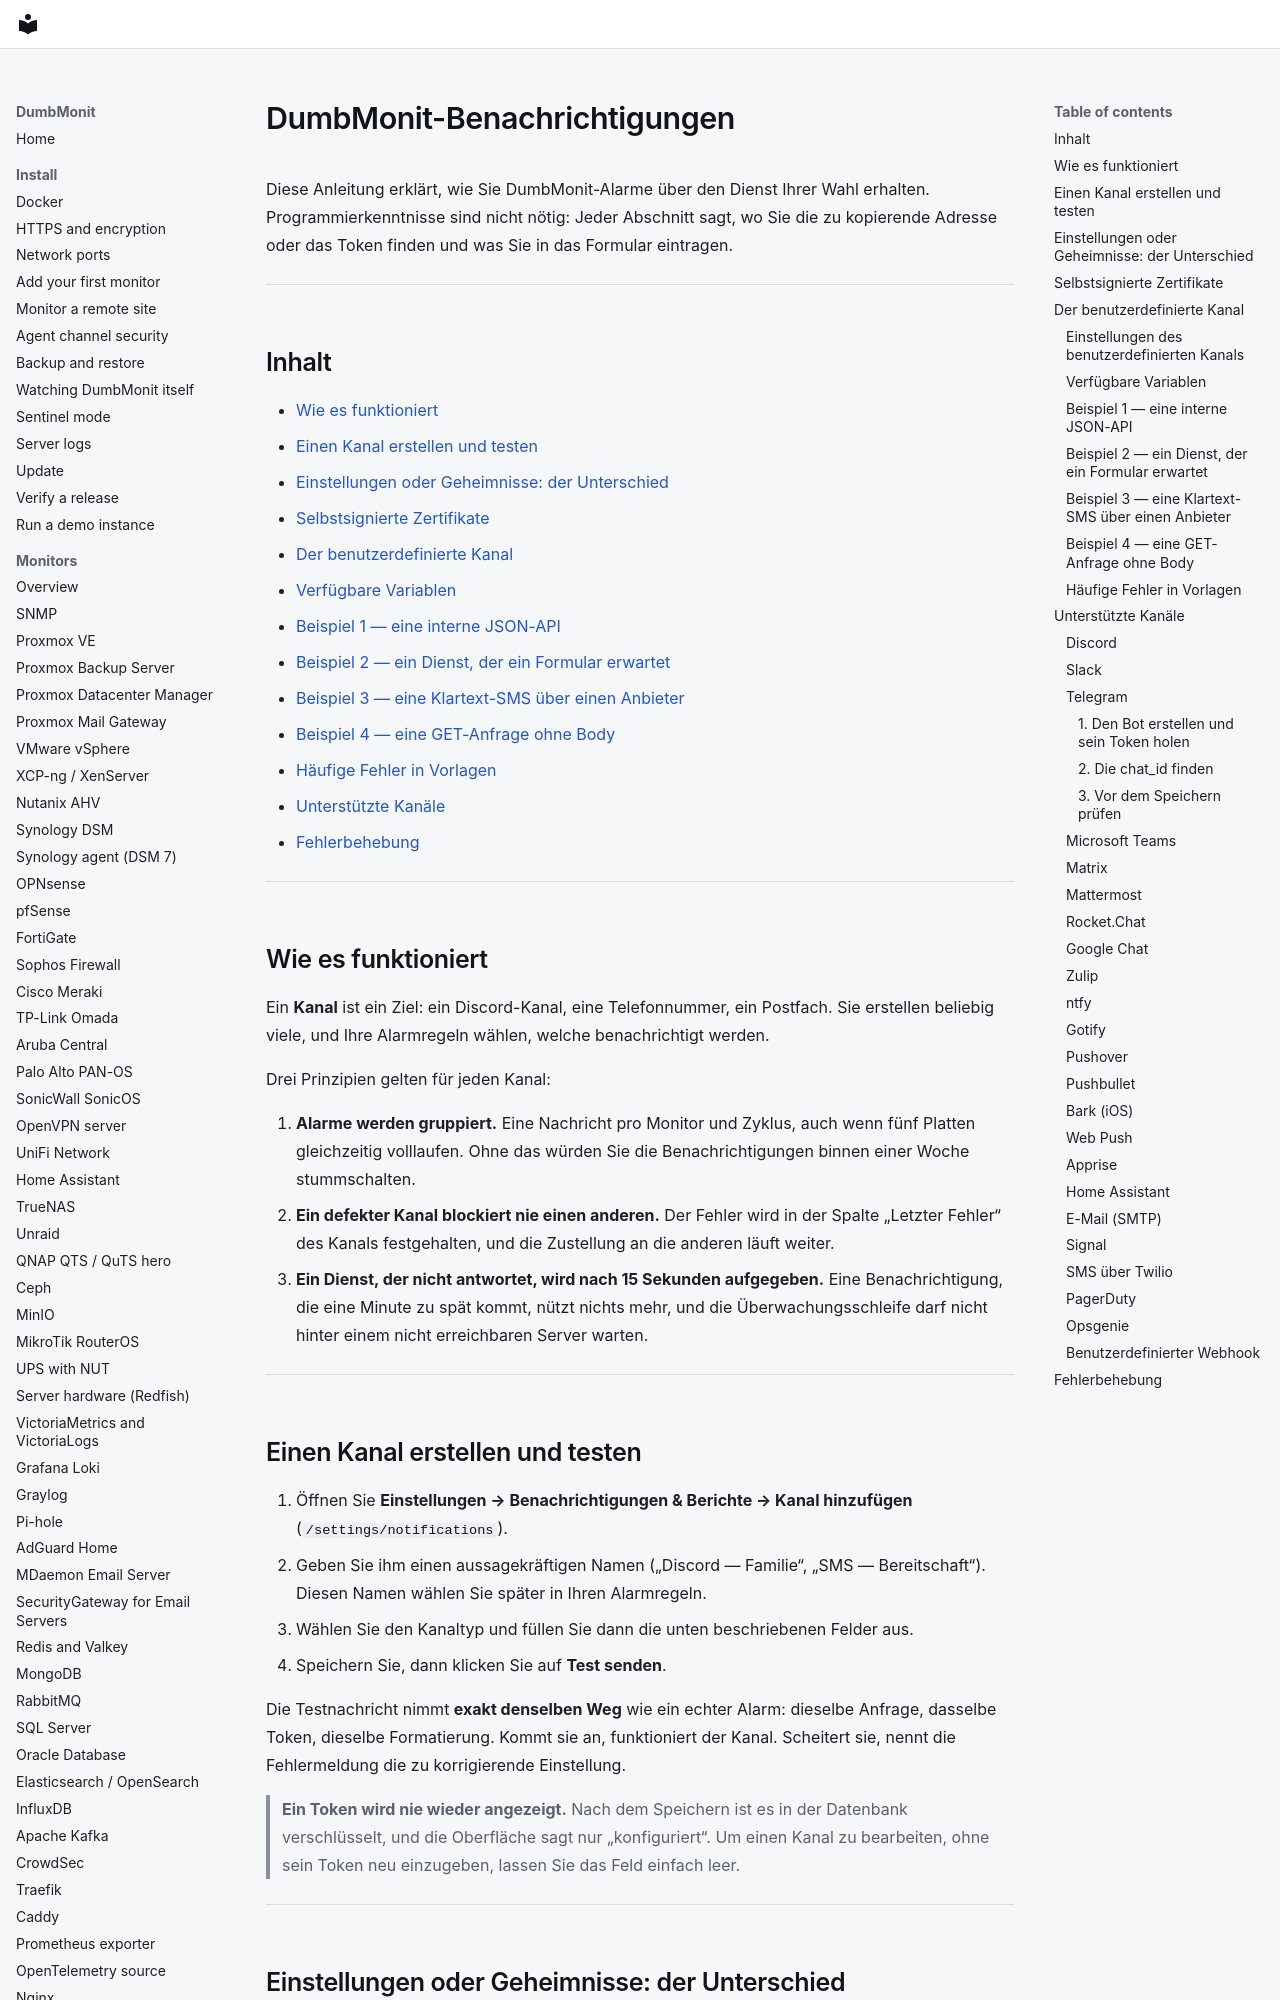

repository: laupernoe/dumbmonit · page: notifications.de/index.html · generator: mkdocs

# DumbMonit-Benachrichtigungen {#dumbmonit-notifications}

Diese Anleitung erklärt, wie Sie DumbMonit-Alarme über den Dienst Ihrer Wahl erhalten.
Programmierkenntnisse sind nicht nötig: Jeder Abschnitt sagt, wo Sie die zu kopierende Adresse
oder das Token finden und was Sie in das Formular eintragen.

---

## Inhalt {#contents}

- [Wie es funktioniert](#how-it-works)
- [Einen Kanal erstellen und testen](#creating-and-testing-a-channel)
- [Einstellungen oder Geheimnisse: der Unterschied](#settings-or-secrets-the-difference)
- [Selbstsignierte Zertifikate](#self-signed-certificates)
- [Der benutzerdefinierte Kanal](#the-custom-channel)
  - [Verfügbare Variablen](#available-variables)
  - [Beispiel 1 — eine interne JSON-API](#example-1--an-internal-json-api)
  - [Beispiel 2 — ein Dienst, der ein Formular erwartet](#example-2--a-service-that-expects-a-form)
  - [Beispiel 3 — eine Klartext-SMS über einen Anbieter](#example-3--a-plain-text-sms-through-a-carrier)
  - [Beispiel 4 — eine GET-Anfrage ohne Body](#example-4--a-get-request-without-a-body)
  - [Häufige Fehler in Vorlagen](#common-template-mistakes)
- [Unterstützte Kanäle](#supported-channels)
- [Fehlerbehebung](#troubleshooting)

---

## Wie es funktioniert {#how-it-works}

Ein **Kanal** ist ein Ziel: ein Discord-Kanal, eine Telefonnummer, ein Postfach. Sie erstellen
beliebig viele, und Ihre Alarmregeln wählen, welche benachrichtigt werden.

Drei Prinzipien gelten für jeden Kanal:

1. **Alarme werden gruppiert.** Eine Nachricht pro Monitor und Zyklus, auch wenn fünf Platten
   gleichzeitig volllaufen. Ohne das würden Sie die Benachrichtigungen binnen einer Woche
   stummschalten.
2. **Ein defekter Kanal blockiert nie einen anderen.** Der Fehler wird in der Spalte „Letzter
   Fehler“ des Kanals festgehalten, und die Zustellung an die anderen läuft weiter.
3. **Ein Dienst, der nicht antwortet, wird nach 15 Sekunden aufgegeben.** Eine
   Benachrichtigung, die eine Minute zu spät kommt, nützt nichts mehr, und die
   Überwachungsschleife darf nicht hinter einem nicht erreichbaren Server warten.

---

## Einen Kanal erstellen und testen {#creating-and-testing-a-channel}

1. Öffnen Sie **Einstellungen → Benachrichtigungen & Berichte → Kanal hinzufügen** (`/settings/notifications`).
2. Geben Sie ihm einen aussagekräftigen Namen („Discord — Familie“, „SMS — Bereitschaft“).
   Diesen Namen wählen Sie später in Ihren Alarmregeln.
3. Wählen Sie den Kanaltyp und füllen Sie dann die unten beschriebenen Felder aus.
4. Speichern Sie, dann klicken Sie auf **Test senden**.

Die Testnachricht nimmt **exakt denselben Weg** wie ein echter Alarm: dieselbe Anfrage, dasselbe
Token, dieselbe Formatierung. Kommt sie an, funktioniert der Kanal. Scheitert sie, nennt die
Fehlermeldung die zu korrigierende Einstellung.

> **Ein Token wird nie wieder angezeigt.** Nach dem Speichern ist es in der Datenbank
> verschlüsselt, und die Oberfläche sagt nur „konfiguriert“. Um einen Kanal zu bearbeiten, ohne
> sein Token neu einzugeben, lassen Sie das Feld einfach leer.

---
